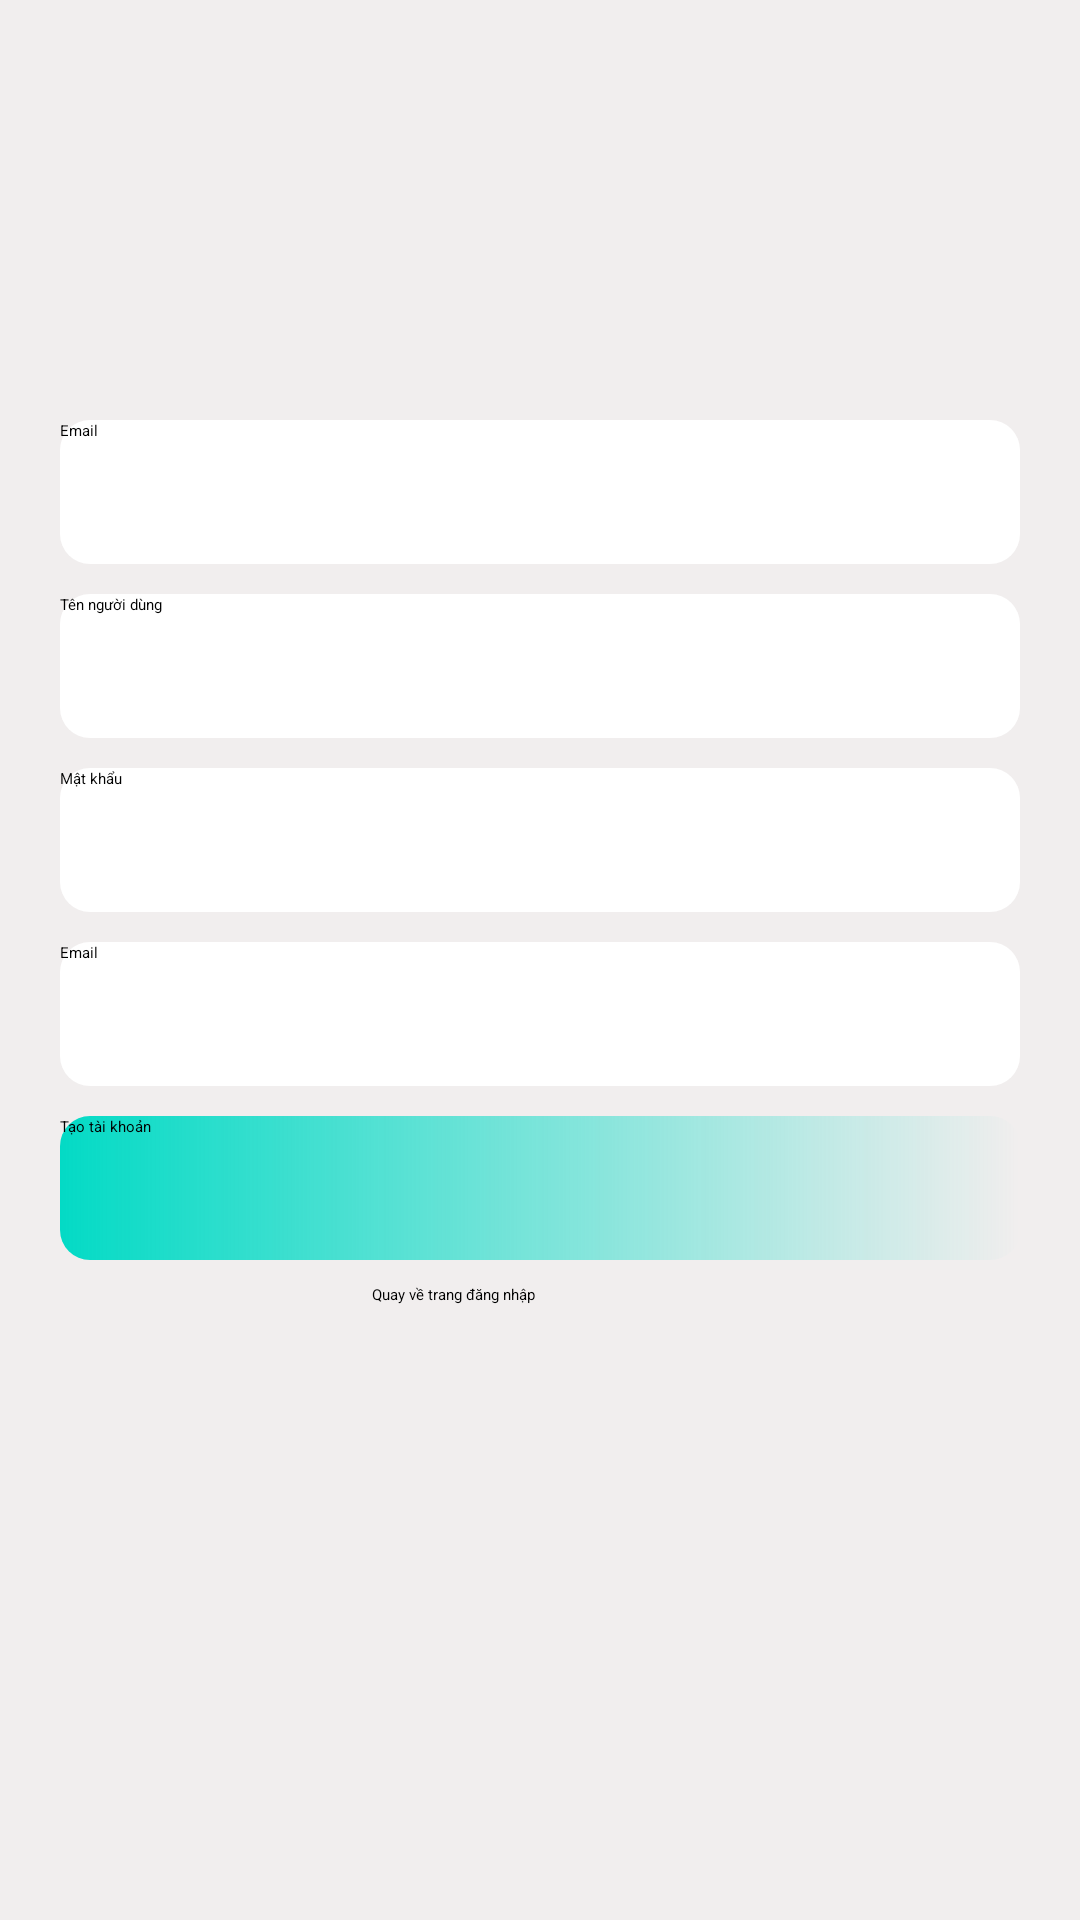

Write the Android layout XML for this screen, with the resource values it uses.
<!-- AndroidManifest.xml: application theme Theme.Demo -->
<!-- res/layout/ex32.xml -->
<?xml version="1.0" encoding="utf-8"?>
<androidx.constraintlayout.widget.ConstraintLayout xmlns:android="http://schemas.android.com/apk/res/android"
    android:layout_width="match_parent"
    android:layout_height="match_parent"
    xmlns:app="http://schemas.android.com/apk/res-auto"
    android:background="#F1EEEE"
    >
    <EditText
        android:id="@+id/email"
        android:layout_width="match_parent"
        android:layout_height="48dp"
        android:hint="Email"
        android:background="@drawable/bogoc"
        app:layout_constraintLeft_toLeftOf="parent"
        android:layout_marginLeft="20dp"
        android:layout_marginRight="20dp"
        app:layout_constraintTop_toTopOf="parent"
        android:layout_marginTop="140dp"

        />
    <EditText
        android:id="@+id/user"
        android:layout_width="match_parent"
        android:layout_height="48dp"
        android:hint="Tên người dùng"
        android:background="@drawable/bogoc"
        app:layout_constraintLeft_toLeftOf="parent"
        android:layout_marginLeft="20dp"
        android:layout_marginRight="20dp"
        app:layout_constraintTop_toBottomOf="@id/email"
        android:layout_marginTop="10dp"

        />
    <EditText
        android:id="@+id/password"
        android:layout_width="match_parent"
        android:layout_height="48dp"
        android:hint="Mật khẩu"
        android:background="@drawable/bogoc"
        app:layout_constraintLeft_toLeftOf="parent"
        android:layout_marginLeft="20dp"
        android:layout_marginRight="20dp"
        app:layout_constraintTop_toBottomOf="@id/user"
        android:layout_marginTop="10dp"
        />
    <EditText
        android:id="@+id/repass"
        android:layout_width="match_parent"
        android:layout_height="48dp"
        android:hint="Email"
        android:background="@drawable/bogoc"
        app:layout_constraintLeft_toLeftOf="parent"
        android:layout_marginLeft="20dp"
        android:layout_marginRight="20dp"
        app:layout_constraintTop_toBottomOf="@id/password"
        android:layout_marginTop="10dp"
       />
    <Button
        android:id="@+id/btn"
        android:layout_width="match_parent"
        android:layout_height="48dp"
        app:layout_constraintTop_toBottomOf="@id/repass"
        android:layout_marginTop="10dp"
        app:layout_constraintLeft_toLeftOf="parent"
        android:layout_marginLeft="20dp"
        android:layout_marginRight="20dp"
        android:text="Tạo tài khoản"
        android:background="@drawable/linear_bogoc"
        />

    <TextView
        android:layout_width="match_parent"
        android:layout_height="48dp"
        android:layout_marginLeft="124dp"
        android:layout_marginTop="8dp"
        android:text="Quay về trang đăng nhập"
        android:textColor="@color/black"
        app:layout_constraintLeft_toLeftOf="parent"
        app:layout_constraintTop_toBottomOf="@id/btn" />
</androidx.constraintlayout.widget.ConstraintLayout>
<!-- resources referenced by this layout -->
<resources>
  <!-- drawable bogoc (drawable) -->
  <?xml version="1.0" encoding="utf-8"?>
  <shape xmlns:android="http://schemas.android.com/apk/res/android"
      android:shape="rectangle"
      >
      <solid
          android:color="@color/white">
  
      </solid>
      <corners
      android:radius="10dp"
          ></corners>
  </shape>
  <!-- drawable linear_bogoc (drawable) -->
  <?xml version="1.0" encoding="utf-8"?>
  <shape
      xmlns:android="http://schemas.android.com/apk/res/android"
      android:shape="rectangle"
      >
  
      <corners
          android:radius="10dp">
      </corners>
      <gradient
          android:startColor="@color/teal_200"
          android:angle="0"
          >
      </gradient>
  
  </shape>
  <style name="Theme.Demo" parent="Theme.MaterialComponents.DayNight.DarkActionBar">
          
          <item name="colorPrimary">@color/purple_200</item>
          <item name="colorPrimaryVariant">@color/teal_200</item>
          <item name="colorOnPrimary">@color/black</item>
          
          <item name="colorSecondary">@color/teal_200</item>
          <item name="colorSecondaryVariant">@color/teal_200</item>
          <item name="colorOnSecondary">@color/black</item>
          
          <item name="android:statusBarColor">?attr/colorPrimaryVariant</item>
          
      </style>
  <!-- not gathered from this repository: default colours our renderer supplied (Android Studio template values) -->
  <color name="purple_200">#FFBB86FC</color>
  <color name="teal_200">#FF03DAC5</color>
  <color name="black">#FF000000</color>
  <color name="white">#FFFFFFFF</color>
</resources>
